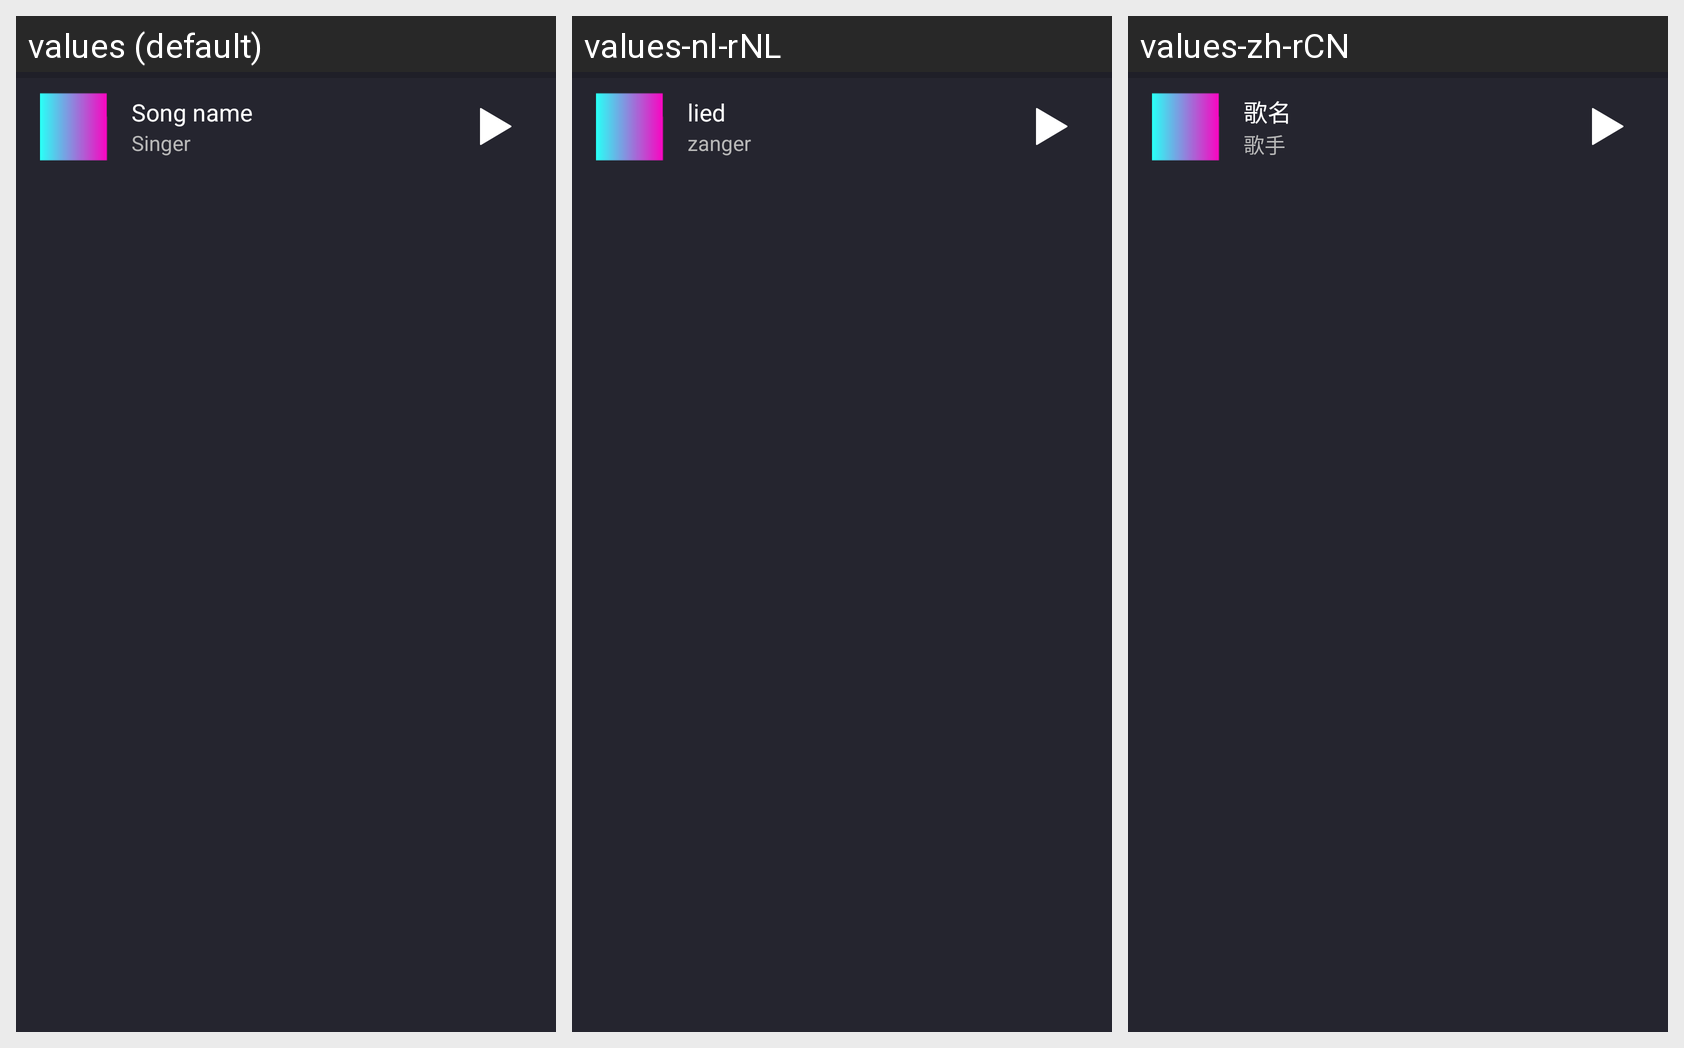

Here is an Android app screen in its default locale and in the app's own translations. Write out the translated-string differences for the strings that appear on this screen.
Android screen res/layout/music_bottom_control.xml rendered under 3 locales, left to right: values (default), values-nl-rNL, values-zh-rCN. Device: Nexus 5 (rendered at 1080×1920; each locale shown at half size, 540×960, under a caption strip naming it); theme AppTheme.
Other locales in the repository, not shown: values-de-rDE, values-es-rES, values-fr-rFR, values-it-rIT, values-ja-rJP, values-ko-rKR, values-pl-rPL, values-pt-rBR, values-ru-rRU.
Strings drawn on this screen, with the default value and each locale's value (text and hints the layout hard-codes, and strings that could not be matched under every locale, appear in the picture but are not listed):

song_name
  values: Song name
  values-nl-rNL: lied
  values-zh-rCN: 歌名

singer
  values: Singer
  values-nl-rNL: zanger
  values-zh-rCN: 歌手
